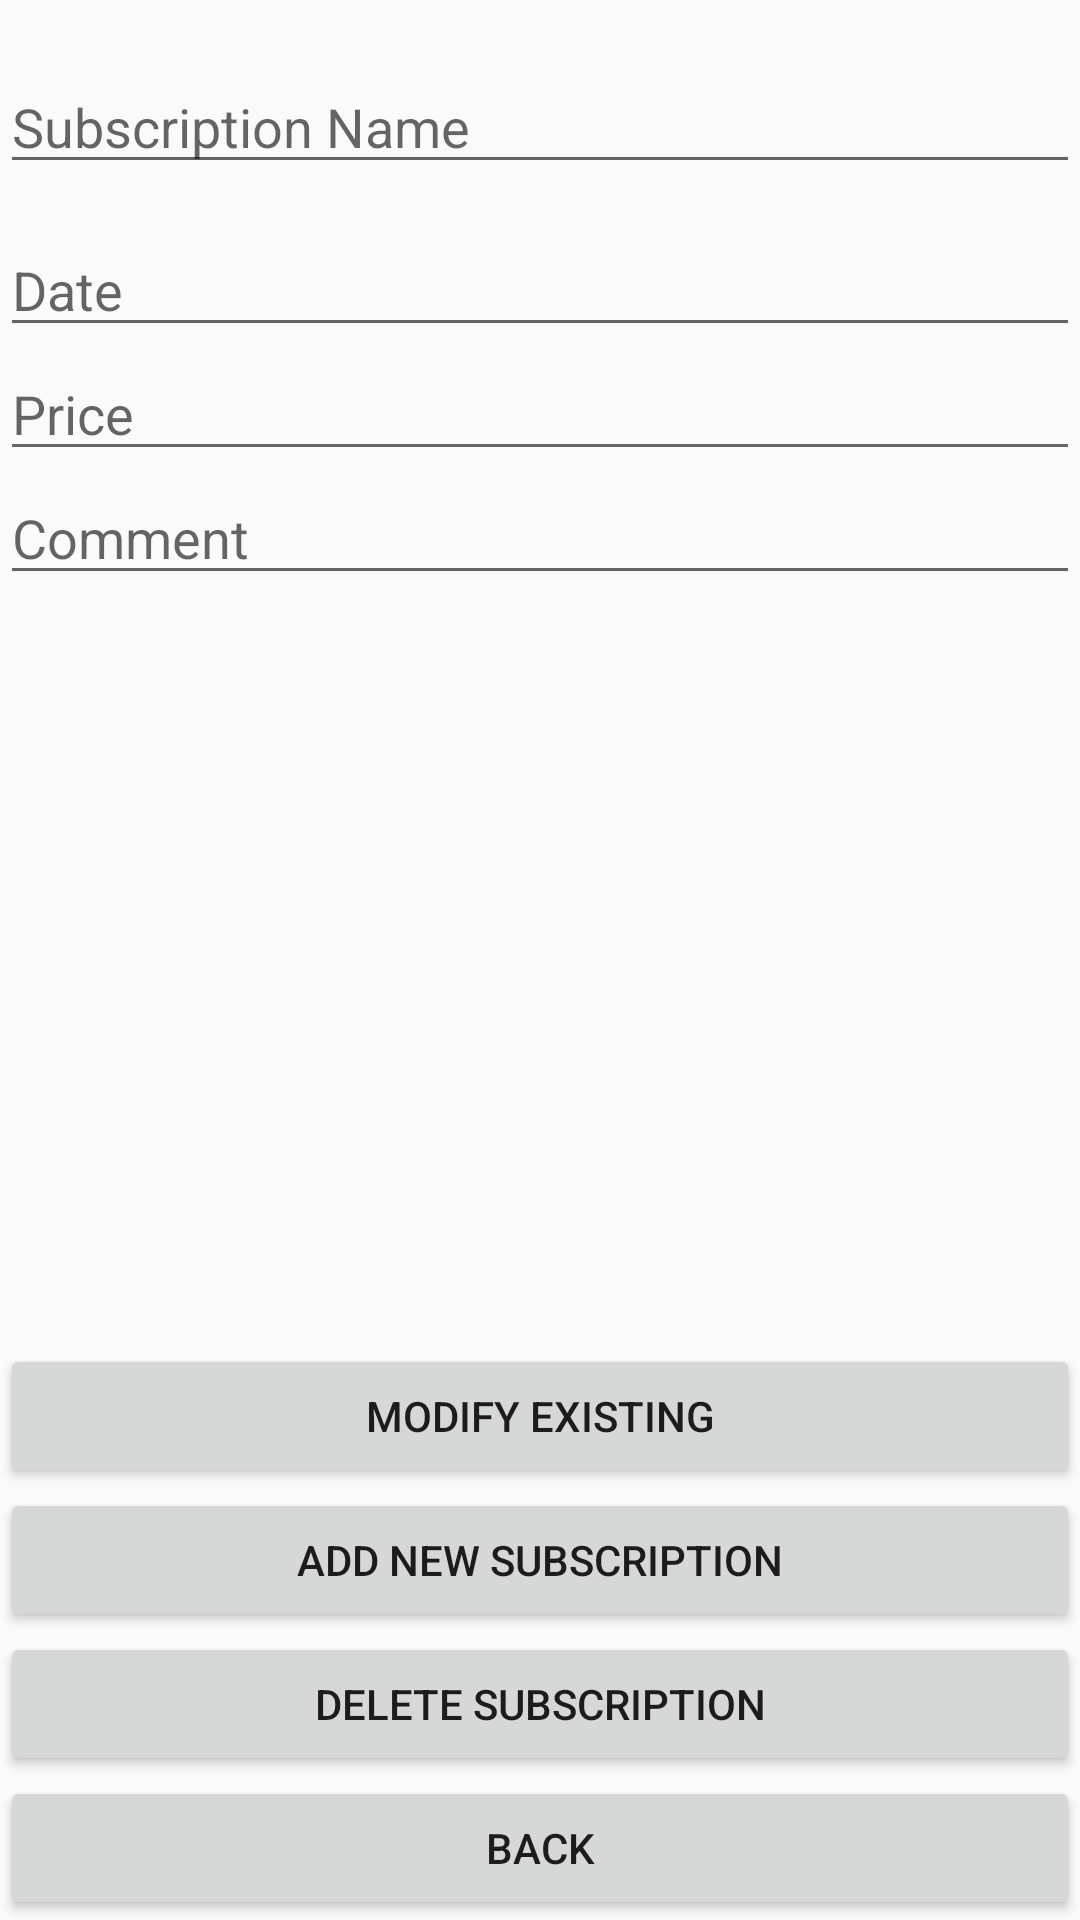

Reconstruct the res/layout file that produces this screen, plus the resources it refers to.
<!-- AndroidManifest.xml: application theme AppTheme -->
<!-- res/layout/flip_newsub.xml -->
<?xml version="1.0" encoding="utf-8"?>
<android.support.constraint.ConstraintLayout xmlns:android="http://schemas.android.com/apk/res/android"
    xmlns:tools="http://schemas.android.com/tools"
    android:layout_width="match_parent"
    android:layout_height="match_parent"
    android:id="@+id/flip_newsub"
    xmlns:app="http://schemas.android.com/apk/res-auto">

        <EditText
            android:id="@+id/subname"
            android:layout_width="fill_parent"
            android:layout_height="wrap_content"
            android:layout_alignParentTop="true"
            android:layout_centerHorizontal="true"
            android:layout_marginTop="20dp"
            android:ems="10"
            android:hint="Subscription Name"
            android:inputType="textPersonName"
            app:layout_constraintEnd_toEndOf="parent"
            app:layout_constraintStart_toStartOf="parent"
            app:layout_constraintTop_toTopOf="parent" />

        <EditText
            android:id="@+id/subdate"
            android:layout_width="fill_parent"
            android:layout_height="wrap_content"
            android:layout_alignLeft="@+id/subcomment"
            android:layout_alignStart="@+id/subcomment"
            android:layout_below="@+id/subcomment"
            android:layout_marginTop="13dp"
            android:ems="10"
            android:hint="Date"
            android:inputType="date"
            app:layout_constraintEnd_toEndOf="parent"
            app:layout_constraintLeft_toLeftOf="parent"
            app:layout_constraintStart_toStartOf="parent"
            app:layout_constraintTop_toBottomOf="@+id/subname" />

        <EditText
            android:id="@+id/subprice"
            android:layout_width="fill_parent"
            android:layout_height="wrap_content"
            android:layout_alignParentLeft="true"
            android:layout_alignParentStart="true"
            android:layout_below="@+id/subdate"
            android:ems="10"
            android:hint="Price"
            android:inputType="numberDecimal"
            app:layout_constraintEnd_toEndOf="parent"
            app:layout_constraintLeft_toLeftOf="parent"
            app:layout_constraintStart_toStartOf="parent"
            app:layout_constraintTop_toBottomOf="@+id/subdate" />

        <EditText
            android:id="@+id/subcomment"
            android:layout_width="fill_parent"
            android:layout_height="wrap_content"
            android:layout_alignParentLeft="true"
            android:layout_alignParentStart="true"
            android:layout_centerVertical="true"
            android:ems="10"
            android:hint="Comment"
            android:inputType="textMultiLine"
            app:layout_constraintEnd_toEndOf="parent"
            app:layout_constraintHorizontal_bias="0.502"
            app:layout_constraintLeft_toLeftOf="parent"
            app:layout_constraintRight_toRightOf="parent"
            app:layout_constraintStart_toStartOf="parent"
            app:layout_constraintTop_toBottomOf="@+id/subprice" />

        <Button
            android:id="@+id/addsub"
            android:layout_width="fill_parent"
            android:layout_height="wrap_content"
            android:layout_above="@+id/delsub"
            android:layout_alignLeft="@+id/delsub"
            android:layout_alignStart="@+id/delsub"
            android:text="Add New Subscription"
            app:layout_constraintBottom_toTopOf="@+id/delsub"
            app:layout_constraintEnd_toEndOf="parent"
            app:layout_constraintHorizontal_bias="0.0"
            app:layout_constraintLeft_toLeftOf="parent"
            app:layout_constraintRight_toRightOf="parent"
            app:layout_constraintStart_toStartOf="parent" />

        <Button
            android:id="@+id/delsub"
            android:layout_width="fill_parent"
            android:layout_height="wrap_content"
            android:layout_above="@+id/go_back"
            android:layout_alignLeft="@+id/go_back"
            android:layout_alignStart="@+id/go_back"
            android:text="Delete Subscription"
            app:layout_constraintBottom_toTopOf="@+id/go_back"
            app:layout_constraintEnd_toEndOf="parent"
            app:layout_constraintHorizontal_bias="0.0"
            app:layout_constraintLeft_toLeftOf="parent"
            app:layout_constraintRight_toRightOf="parent"
            app:layout_constraintStart_toStartOf="parent" />

        <Button
            android:id="@+id/go_back"
            android:layout_width="fill_parent"
            android:layout_height="wrap_content"
            android:layout_alignLeft="@+id/subname"
            android:layout_alignParentBottom="true"
            android:layout_alignStart="@+id/subname"
            android:text="Back"
            app:layout_constraintBottom_toBottomOf="parent"
            app:layout_constraintEnd_toEndOf="parent"
            app:layout_constraintLeft_toLeftOf="parent"
            app:layout_constraintRight_toRightOf="parent"
            app:layout_constraintStart_toStartOf="parent" />

        <Button
            android:id="@+id/modifysub"
            android:layout_width="fill_parent"
            android:layout_height="wrap_content"
            android:text="Modify Existing"
            app:layout_constraintBottom_toTopOf="@+id/addsub"
            app:layout_constraintEnd_toEndOf="parent"
            app:layout_constraintHorizontal_bias="0.0"
            app:layout_constraintLeft_toLeftOf="parent"
            app:layout_constraintRight_toRightOf="parent"
            app:layout_constraintStart_toStartOf="parent" />

</android.support.constraint.ConstraintLayout>
<!-- resources referenced by this layout -->
<resources>
  <style name="AppTheme" parent="Theme.AppCompat.Light.DarkActionBar">
          
          <item name="colorPrimary">@color/colorPrimary</item>
          <item name="colorPrimaryDark">@color/colorPrimaryDark</item>
          <item name="colorAccent">@color/colorAccent</item>
      </style>
  <color name="colorPrimary">#3F51B5</color>
  <color name="colorPrimaryDark">#303F9F</color>
  <color name="colorAccent">#FF4081</color>
</resources>
